Run: headless pygame with SDL's dummy video driver; simulated clock (each Clock.tick advances the game by its frame time, no real sleeping); random seed 0; keys injected as events and as key.get_pressed() state; mouse plan: one left click at the window centre at the start of phase 2, then a move to the lower-right quarter at the start of phase 3.
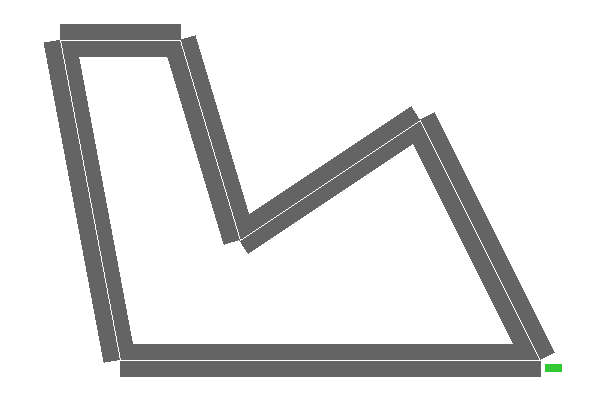
Frame 1 of 4 · flips 1–60 · no input
Frame 2 of 4 · flips 61–180 · clicked the window centre · tapped SPACE, RETURN · held RIGHT (→), D · screen unchanged from frame 1, image omitted
Frame 3 of 4 · flips 181–300 · moved the mouse to the lower-right quarter · held DOWN (↓), S · screen unchanged from frame 2, image omitted
Frame 4 of 4 · flips 301–420 · held LEFT (←), A, UP (↑), W · screen unchanged from frame 3, image omitted

The pygame program that drew these frames:


# I am going to create a start and end point for a road, and maybe an intermediate point for the road 
# to pass through, and then have a vehicle drive up and down this road. 
# 
# I am not too bothered about the actual visuals at this time; a green rectangle for the car 
# will suffice. Graphics and proper animations are something which I will work on much later on. 

# I am using pygame for the graphics. 
# There are likely much better libraries for this project, which I may discover at a later date, 
# but for now this works. I am also used to pygame and how it works, so I am comfortable setting 
# it up and working with it, meaning I can focus on the base scope of this portion of work, 
# instead of diagnosing graphical issues.
import pygame
canvasW, canvasH = 600, 400
canvas = pygame.display.set_mode((canvasW, canvasH))

# Using some basic trigonometry functions from "math".
from math import cos, sin, atan2, pi

# Using the "randint" function just to test versatility of the vehicle starting position:
from random import randint

# I am creating a "Vector" class here, because I will need to handle position, velocity and acceleration 
# for the vehicle, and I am going to attempt to use as little external libraries as possible. 
# Yes I have used "pygame" and "math", but that is because they are covering tasks which are not within 
# the scope of this portion of the project.
class Vector:
    def __init__(self, x_=0.0, y_=0.0):
        self.x, self.y = x_, y_
    
    @staticmethod
    def fromAngle(angle):
        return Vector(cos(angle), sin(angle))
    
    def heading(self):
        return atan2(self.y, self.x)
    
    def toTuple(self):
        return (self.x, self.y)
    
    def toInt(self):
        return (int(self.x), int(self.y))
    
    # def copy(self):
    #     x = self.x
    #     y = self.y
    #     return Vector(x, y)

# Where the road starts, travels through and ends on the canvas:
roadPoints = [
    Vector(canvasW * 0.3, canvasH * 0.1),
    Vector(canvasW * 0.4, canvasH * 0.6),
    Vector(canvasW * 0.7, canvasH * 0.3),
    Vector(canvasW * 0.9, canvasH * 0.9),
    Vector(canvasW * 0.2, canvasH * 0.9),
    Vector(canvasW * 0.1, canvasH * 0.1)
]
# Creating this to save on calling the "len" method repeatedly:
roadPointsLen = len(roadPoints)

# The width of the road:
roadWidth = 16

# The colour of the road:
roadColour = (100, 100, 100)

# Draw the road to the canvas:
def renderRoad():
    for i in range(roadPointsLen):

        x1, y1 = roadPoints[i].toTuple()

        # pygame.draw.circle(
        #     canvas, 
        #     roadColour, 
        #     roadPoints[i].toInt(),
        #     roadWidth, 
        #     0
        # )
        # if i == roadPointsLen - 1: break


        x2, y2 = roadPoints[(i + 1) % roadPointsLen].toTuple()
        dx = x2 - x1
        dy = y2 - y1
        angle = atan2(dy, dx)
        pygame.draw.polygon(
            canvas, 
            roadColour, 
            [
                ( x1 + (cos(angle - (pi/2)) * roadWidth), y1 + (sin(angle - (pi/2)) * roadWidth) ),
                ( x2 + (cos(angle - (pi/2)) * roadWidth), y2 + (sin(angle - (pi/2)) * roadWidth) ),
                ( x2 + (cos(angle + (pi/2)) * roadWidth), y2 + (sin(angle + (pi/2)) * roadWidth) ),
                ( x1 + (cos(angle + (pi/2)) * roadWidth), y1 + (sin(angle + (pi/2)) * roadWidth) )
            ], 
            0
        )

    for i in range(roadPointsLen):
        pygame.draw.line(
            canvas, 
            (255,255,255), 
            roadPoints[i].toTuple(), 
            roadPoints[(i+1)%roadPointsLen].toTuple(), 
            1
        )

class Vehicle:
    def __init__(self):

        roadStartingIndex = randint(0, roadPointsLen - 1)
        previousIndex = (roadStartingIndex + roadPointsLen - 1) % roadPointsLen
        nextIndex = (roadStartingIndex + 1) % roadPointsLen

        # print(f"{previousIndex} : {roadStartingIndex} : {nextIndex}")

        previousRoadPoint = roadPoints[previousIndex]
        startingRoadPoint = roadPoints[roadStartingIndex]
        nextRoadPoint = roadPoints[nextIndex]

        anglesAwayFromStart = [
            atan2(startingRoadPoint.y - previousRoadPoint.y, startingRoadPoint.x - previousRoadPoint.x) + (2*pi),
            atan2(startingRoadPoint.y - nextRoadPoint.y, startingRoadPoint.x - nextRoadPoint.x) + (2*pi)
        ]

        angleMid = (anglesAwayFromStart[0] - anglesAwayFromStart[1]) / 2
        self.position = Vector(
            startingRoadPoint.x + (cos(angleMid) * roadWidth),
            startingRoadPoint.y + (sin(angleMid) * roadWidth)
        )

        # angleToStart = atan2(startingRoadPoint.y - previousRoadPoint.y, startingRoadPoint.x - previousRoadPoint.x) + (2 * pi)
        # angleFromStart=atan2(nextRoadPoint.y - startingRoadPoint.y, nextRoadPoint.x - startingRoadPoint.x) + (2 * pi)

        # angleToStart %= (2 * pi)
        # angleFromStart %= (2 * pi)
        
        # print(f"TO: {round(angleToStart,2)}, FROM: {round(angleFromStart,2)}")

        # angleHalved = angleToStart - angleFromStart
        # self.position = Vector(
        #     startingRoadPoint.x + (cos(angleHalved) * roadWidth),
        #     startingRoadPoint.y + (sin(angleHalved) * roadWidth)
        # )

        # startingRoadPoint = roadPoints[roadStartingIndex]
        # nextRoadPoint = roadPoints[(roadStartingIndex + 1) % roadPointsLen]

        # dx = nextRoadPoint.x - startingRoadPoint.x
        # dy = nextRoadPoint.y - startingRoadPoint.y
        # angleToNextRoadPoint = atan2(dy, dx)

        # startX = startingRoadPoint.x + (cos(angleToNextRoadPoint - (pi/2)) * roadWidth * 0.5 )
        # startY = startingRoadPoint.y + (sin(angleToNextRoadPoint - (pi/2)) * roadWidth * 0.5 )

        # self.position = Vector(startX, startY)
        # self.velocity = Vector.fromAngle(angleToNextRoadPoint)
        self.velocity = Vector.fromAngle(anglesAwayFromStart[1])
        self.acceleration = Vector(0,0)

        self.vehicleWidth = roadWidth * 0.4
        self.vehicleLength= roadWidth * 0.6

        # I am trying to find the angle between the centre of the vehicle to any one of the corners. 
        # I think I need to use atan2 along with the width and length of the vehicle, but I am not 100% yet.
        # cornerDx = self.position.x - 
        # self.centreToCornerAngle = atan2(1, 2) 
        self.centreToCornerAngle = atan2(self.vehicleWidth, self.vehicleLength)

    def render(self):
        
        vehicleDirection = self.velocity.heading()
        
        vehicleCornerLocations = [
            (
                self.position.x + (cos(vehicleDirection - self.centreToCornerAngle) * self.vehicleLength),
                self.position.y + (sin(vehicleDirection - self.centreToCornerAngle) * self.vehicleWidth)
            ),
            (
                self.position.x + (cos(vehicleDirection + self.centreToCornerAngle) * self.vehicleLength),
                self.position.y + (sin(vehicleDirection + self.centreToCornerAngle) * self.vehicleWidth)
            ),
            (
                self.position.x + (cos(vehicleDirection + pi - self.centreToCornerAngle) * self.vehicleLength),
                self.position.y + (sin(vehicleDirection + pi - self.centreToCornerAngle) * self.vehicleWidth)
            ),
            (
                self.position.x + (cos(vehicleDirection + pi + self.centreToCornerAngle) * self.vehicleLength),
                self.position.y + (sin(vehicleDirection + pi + self.centreToCornerAngle) * self.vehicleWidth)
            )
        ]

        pygame.draw.polygon(
            canvas, 
            (50, 200, 50), 
            vehicleCornerLocations, 
            0
        )
car = Vehicle()

while True:
    for event in pygame.event.get():
        if event.type == pygame.QUIT:
            pygame.quit()
            exit(0)
        if event.type == pygame.MOUSEBUTTONUP:
            car = Vehicle()

    canvas.fill((255, 255, 255))

    renderRoad()
    
    car.render()

    pygame.display.flip()
